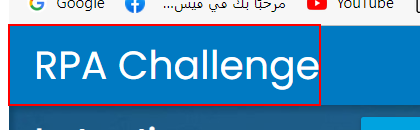
Workflow: RpaChallenge_DownloadExcelFile

Step 1 [try]: find the link 'RPA Challenge' in window 'Rpa Challenge' (msedge.exe)

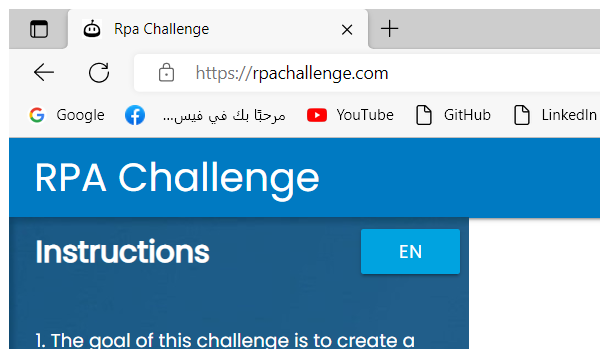
Step 2 [try]: Attach Browser 'msedge.exe Rpa Challenge' in window 'Rpa Challenge' (msedge.exe)

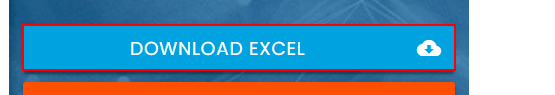
Step 3 [try]: click on the link 'Download Excel cloud_download' in window 'Rpa Challenge' (msedge.exe)
